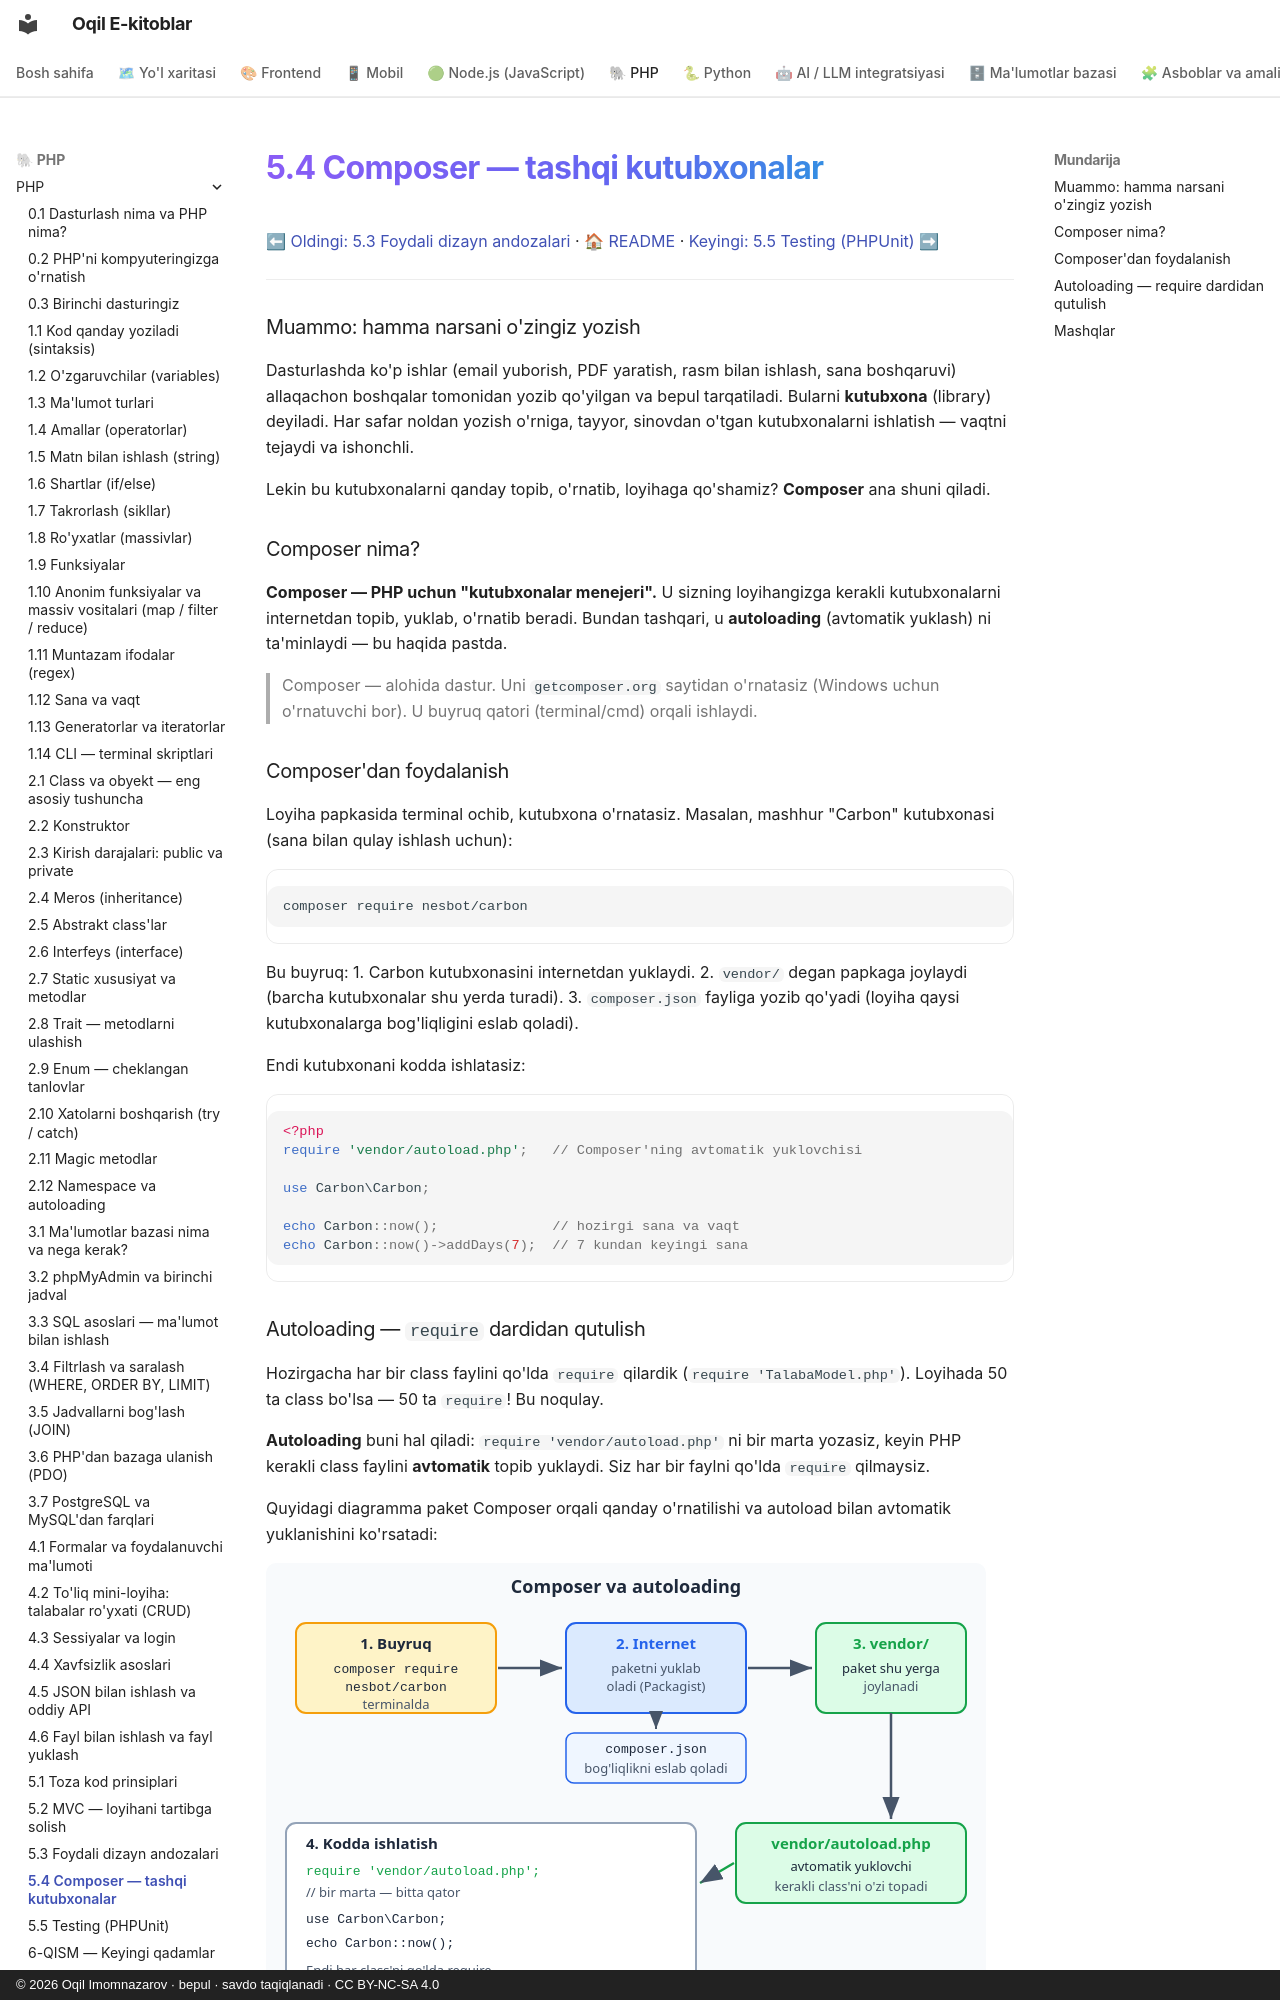

repository: iOqil/e-book · page: php/39-composer-tashqi-kutubxonalar/index.html · generator: mkdocs · copyright: © 2026 Oqil Imomnazarov · bepul · savdo taqiqlanadi · CC BY-NC-SA 4.0

# 5.4 Composer — tashqi kutubxonalar

[⬅ Oldingi: 5.3 Foydali dizayn andozalari](./38-foydali-dizayn-andozalari.md) · [🏠 README](./README.md) · [Keyingi: 5.5 Testing (PHPUnit) ➡](./testing.md)

---

### Muammo: hamma narsani o'zingiz yozish

Dasturlashda ko'p ishlar (email yuborish, PDF yaratish, rasm bilan ishlash, sana boshqaruvi) allaqachon boshqalar tomonidan yozib qo'yilgan va bepul tarqatiladi. Bularni **kutubxona** (library) deyiladi. Har safar noldan yozish o'rniga, tayyor, sinovdan o'tgan kutubxonalarni ishlatish — vaqtni tejaydi va ishonchli.

Lekin bu kutubxonalarni qanday topib, o'rnatib, loyihaga qo'shamiz? **Composer** ana shuni qiladi.

### Composer nima?

**Composer — PHP uchun "kutubxonalar menejeri".** U sizning loyihangizga kerakli kutubxonalarni internetdan topib, yuklab, o'rnatib beradi. Bundan tashqari, u **autoloading** (avtomatik yuklash) ni ta'minlaydi — bu haqida pastda.

> Composer — alohida dastur. Uni `getcomposer.org` saytidan o'rnatasiz (Windows uchun o'rnatuvchi bor). U buyruq qatori (terminal/cmd) orqali ishlaydi.

### Composer'dan foydalanish

Loyiha papkasida terminal ochib, kutubxona o'rnatasiz. Masalan, mashhur "Carbon" kutubxonasi (sana bilan qulay ishlash uchun):

```bash
composer require nesbot/carbon
```

Bu buyruq:
1. Carbon kutubxonasini internetdan yuklaydi.
2. `vendor/` degan papkaga joylaydi (barcha kutubxonalar shu yerda turadi).
3. `composer.json` fayliga yozib qo'yadi (loyiha qaysi kutubxonalarga bog'liqligini eslab qoladi).

Endi kutubxonani kodda ishlatasiz:

```php
<?php
require 'vendor/autoload.php';   // Composer'ning avtomatik yuklovchisi

use Carbon\Carbon;

echo Carbon::now();              // hozirgi sana va vaqt
echo Carbon::now()->addDays(7);  // 7 kundan keyingi sana
```

### Autoloading — `require` dardidan qutulish

Hozirgacha har bir class faylini qo'lda `require` qilardik (`require 'TalabaModel.php'`). Loyihada 50 ta class bo'lsa — 50 ta `require`! Bu noqulay.

**Autoloading** buni hal qiladi: `require 'vendor/autoload.php'` ni bir marta yozasiz, keyin PHP kerakli class faylini **avtomatik** topib yuklaydi. Siz har bir faylni qo'lda `require` qilmaysiz.

Quyidagi diagramma paket Composer orqali qanday o'rnatilishi va autoload bilan avtomatik yuklanishini ko'rsatadi:

![Composer autoload: paket vendor papkaga, vendor/autoload.php orqali avtomatik yuklash](rasmlar/phd-composer-autoload.svg)

> Bu — biroz ilg'or mavzu va buyruq qatori bilan ishlashni talab qiladi. Hozircha shuni bilsangiz yetarli: **haqiqiy loyihalarda kutubxonalarni Composer bilan o'rnatadilar va autoloading ishlatadilar.** Kichik o'quv loyihalarida oddiy `require` ham yetadi. Composer'ni keyinroq, haqiqiy loyihaga o'tganingizda chuqurroq o'rganasiz.
